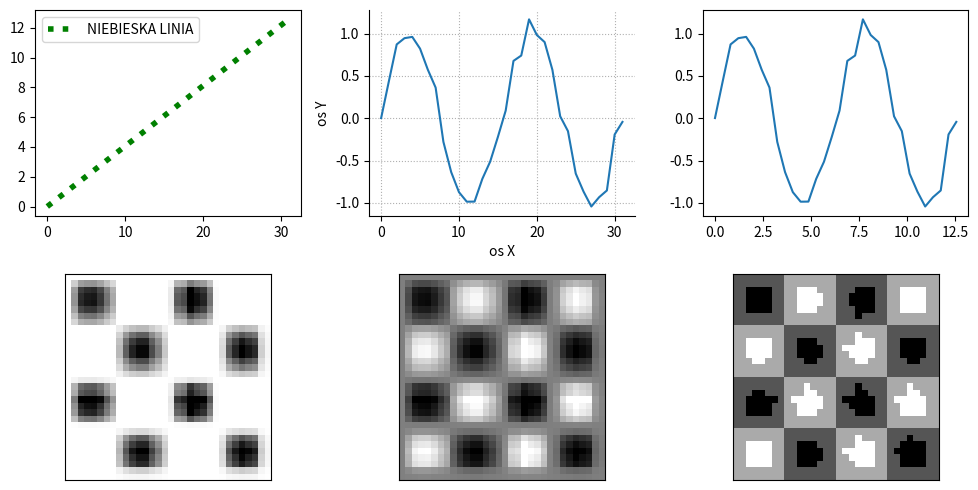

Here is the Python script that generated this plot:

# python -m pip  install -U  matplotlib
import numpy as np
import matplotlib.pyplot as plt


resolution = 32
depth = 2

foo = np.linspace(0,4*np.pi,resolution)

# print(foo)


bar = np.zeros((16,16))
# bar[3:6,2:9] = 1

# print(bar)

fix, ax = plt.subplots(2,3, figsize=(
    10,5
))

# print(ax)

ax[0][0].plot(foo, c='green', ls=":", lw=4, label='NIEBIESKA LINIA')
# some rectangle using ones in bar
# ax[1][0].imshow(bar, cmap='binary')


# plot value vector of sinus sampled with foo
reflectance = np.sin(foo)


noise = np.random.normal(0, .1, resolution)
reflectance = reflectance + noise

ax[0][1].plot(reflectance)

#sinus - plot [0][1] od [0][0] (albo odwrotnie?)
ax[0][2].plot(foo, reflectance)


ax[0][1].grid(ls=":")
ax[0][1].spines['top'].set_visible(False)
ax[0][1].spines['right'].set_visible(False)
ax[0][1].set_xlabel('os X')
ax[0][1].set_ylabel('os Y')
ax[0][0].legend()


# mape cieplna maciezy 2 wym, ktora jest iloczynem 2
image = reflectance[:,np.newaxis] * reflectance[np.newaxis,:]
ax[1][0].imshow(image, cmap='binary', vmin=0, vmax=1)

#normalizacja przedzialowa - dodac jeden (max value)
# i podzielic przez 2 (abs z zakresu)
# nrange = (-2,2)
nrange = (-1,1)
# nrange = (-.001,.001)
norm_image = (image - nrange[0]) / (nrange[1]-nrange[0])
norm_image = np.clip(norm_image, 0, 1)
ax[1][1].imshow(norm_image, cmap='binary', vmin=0, vmax=1)

# pokazanie w 4bitowej glebi - piksel zapisany od 0 do 15
dmin, dmax = (0, np.power(2, depth)-1)
digital_image = np.rint(norm_image*dmax)
ax[1][2].imshow(digital_image, cmap='binary', vmin=dmin, vmax=dmax)

for i in range(3):
    ax[1][i].get_xaxis().set_visible(False)
    ax[1][i].get_yaxis().set_visible(False)

plt.tight_layout()
plt.savefig('foo.png')
